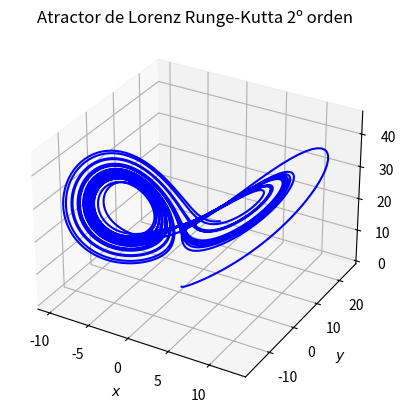

Here is the Python script that generated this plot:
# Javier Mariño Villadamigo
from mpl_toolkits.mplot3d import Axes3D
import numpy as np
import matplotlib.pyplot as plt

sigma = 3; r = 26.5; b = 1
deltat = 0.01; t = 0
x = 0; y = 1; z = 0

def dx(x,y,z,t):
	dx = sigma*(y-x)
	return dx


def dy(x,y,z,t):
	dy = r*x-y-x*z
	return dy

def dz(x,y,z,t):
	dz = x*y-b*z
	return dz

X=[]; Y=[]; Z=[]
for i in range(5000):

	k1x = deltat*dx(x,y,z,t)
	k1y = deltat*dy(x,y,z,t)
	k1z = deltat*dz(x,y,z,t)

	k2x = deltat*dx(x+k1x/2., y+k1y/2., z+k1z/2., t+deltat/2.)
	k2y = deltat*dy(x+k1x/2., y+k1y/2., z+k1z/2., t+deltat/2.)
	k2z = deltat*dz(x+k1x/2., y+k1y/2., z+k1z/2., t+deltat/2.)

	x = x+k2x
	y = y+k2y
	z = z+k2z

	
	X.append(x); Y.append(y); Z.append(z)
	t = t+deltat

fig = plt.figure()
ax = plt.axes(projection='3d')
ax.plot(X,Y,Z, 'b-')
ax.set_xlabel('$x$')
ax.set_ylabel('$y$')
ax.set_zlabel('$z$')
plt.title('Atractor de Lorenz Runge-Kutta 2º orden')
plt.show()


